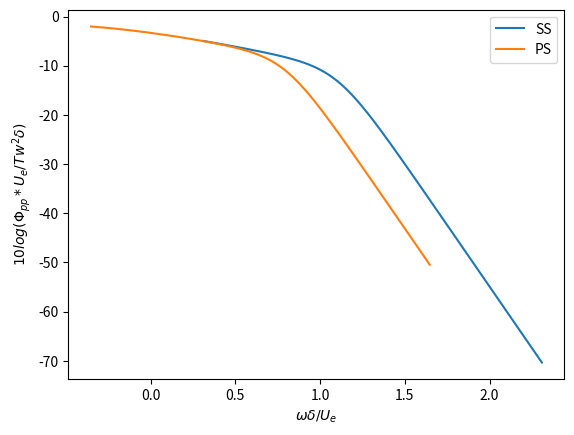

The script that saved this image: (Note: this script raises an exception after producing the figure.)
#
# code Aeroacoustics PSD
"""
 @author : D. Chibouti
 Paris 2023
"""
import numpy as np
from matplotlib import pyplot as plt
import scipy.special as sc
from scipy import integrate

# Constantes
# Fluid proprieties
rho = 1.2249                        # density de l'air
Temp= 288.15                        # temperature
mu  = 1.813*pow(10,-5)              # viscosity dynamique
nu  = mu/rho                        # viscosity cinematique

# Flight propieties
U_inf = 15.3 # 231.43               # velocity infty (en amont)
U_c  = 0.8 * U_inf                  # velocity de la couche limite at Trailing Edge (TE) 
c   = 0.15                          # corde (chord airfoil)
AoA = 9.32e-1                       # angle of attaque


Re = U_inf*c/nu                     # nombre de Reynolds
Ma = 0.0045                          # Mach number 
print('Reynolds of this case :', Re)


# XFOIL output parameters
## XFOIL output parameters for Suction Side (SS) 
theta_ss =  0.011968                   # Momentum thickness
Dstar_ss = 0.035869                     # Displacement thickness
shape_factor_ss = 2.997                # Shape factor
delta_ss = Dstar_ss * 8                 # Boundary Layer thickness (BL)

U_ratio_ss = 0.92030
Ue_ss = U_inf *(U_ratio_ss)            # Velocity at the boundary-layer edge
Cf_ss = 0.000195                       # Skin friction coefficient at TE
Tw_ss = 0.5*rho*U_inf**2 * Cf_ss       # Shear stress at TE due to BL

Rt_ss = 0.11* pow(Ue_ss*theta_ss/nu,0.75)

## XFOIL output parameters for Pressure Side (PS)
theta_ps = 0.004334                  # Momentum thickness
Dstar_ps = 0.007812             # Displacement thickness
shape_factor_ps = 1.802              # Shape factor
delta_ps = Dstar_ps * 8         # Boundary Layer thickness

U_ratio_ps = 0.92030             
Ue_ps = U_inf *(U_ratio_ps)          # Velocity at the boundary-layer edge
Cf_ps = 0.002566                     # Skin friction coefficient at TE
Tw_ps = 0.5*rho*U_inf**2 * Cf_ps     # Shear stress at TE due to BL

Rt_ps = 0.11* pow(Ue_ps*theta_ps/nu,0.75)


# Frequency range
freq_s = 100                        # start frequency omega_s
freq_e = (10000 + 1)                # end frequency omega_e
freq_range = np.arange(freq_s, freq_e)

# Calculating phi_pp for SS and PS
phi_pp_ss = np.zeros(freq_e - freq_s)         # SS
phi_pp_ps = np.zeros(freq_e - freq_s)       # PS
inc = 0                                        # increment counter



for omega in range (freq_s, freq_e):
    # equation Goody pour surface pressure spectrum on SS
    k_ss = 2*np.pi*omega*delta_ss/Ue_ss
    phi_pp_ss[inc] = (Tw_ss*Tw_ss*delta_ss/Ue_ss) * (3*k_ss*k_ss) / ( pow(pow(k_ss,0.75) + 0.5, 3.7) + pow(1.1*pow(Rt_ss,-0.57)*k_ss, 7) )

    # equation Goody pour surface pressure spectrum on PS
    k_ps = 2*np.pi*omega*delta_ps/Ue_ss
    phi_pp_ps[inc] = (Tw_ps*Tw_ps*delta_ps/Ue_ss) * (3*k_ps*k_ps) / ( pow(pow(k_ps,0.75) + 0.5, 3.7) + pow(1.1*pow(Rt_ps,-0.57)*k_ps, 7) )
    
    inc+=1                                    # counter increment


# Plotting phi_pp
x_axis_freq = np.linspace(freq_s, freq_e, freq_e - freq_s)
plt.figure(1)
plt.plot(np.log10((x_axis_freq*delta_ss)/Ue_ss), 10*np.log10(phi_pp_ss/(Tw_ss*Tw_ss*delta_ss/(Ue_ss))), label = 'SS')
plt.plot(np.log10((x_axis_freq*delta_ps)/Ue_ps), 10*np.log10(phi_pp_ps/(Tw_ps*Tw_ps*delta_ps/Ue_ps)), label = 'PS')
plt.xlabel("$\omega\delta/U_e$"); plt.ylabel("$10log(\Phi_{pp}*U_e/Tw^2\delta)$")
plt.legend()
plt.savefig('Aeroacoustics_phi_pp_plots.png') 
plt.close()



# Diffraction theory for TE noise

alpha = 1.6                     # correlation length constant
L = 0.08                        # span length of airfoil [m]
c_0 = 334                       # speed of sound [m/s]
M = U_c /c_0   #U_inf/c_0       # convection Mach number

inc = 0
S_pp_SS = np.zeros(freq_e - freq_s)
S_pp_PS = np.zeros(freq_e - freq_s)
S_pp_Total = np.zeros(freq_e - freq_s)


for omega in range (freq_s, freq_e):
        
    # Radiation integral function calculation
    K_x = (2*np.pi*omega*c)/(2*U_c)   #  omega/U_c or (omega*c)/(2*U_c)
    al = Ue_ss/U_c
    beta = np.sqrt(1-M**2)
    mu_bar = (2*np.pi*omega*c)/(2*c_0*beta**2)

    xr = 1
    yr = 0
    zr = 1
    sigma = np.sqrt(xr**2 + (beta**2)*(yr**2 + zr**2))

    k_bar = 2*np.pi*omega*c/(2*c_0)
    k_x = 2*np.pi*omega/U_c
    k_y = 2*np.pi*omega*yr/(c_0*sigma)
    k_y_bar = k_y*c/2
    k_x_bar = k_x*c/2
    kappa = np.sqrt(mu_bar**2 - (k_y_bar**2/beta**2))
    eps = 1/np.sqrt(1+(1/(4*kappa)))

    i = 0+1j                            #imaginary
    B = K_x - M * mu_bar + kappa
    C = K_x - mu_bar*(xr/sigma - M)
    O = kappa - mu_bar*xr/sigma
    
    Theta = np.sqrt((k_x_bar + mu_bar * M + kappa)/(al * k_x_bar + mu_bar * M + kappa))
    H = (1+i)*np.exp(-4*i*kappa)*(1-Theta**2)/(2*np.sqrt(np.pi)*(al-1)*k_x_bar*np.sqrt(B))
    
    Es1, Ec1 = sc.fresnel((2*B-2*C)*np.sqrt(2/np.pi))
    E1 = Ec1 + i*Es1

    Es2, Ec2 = sc.fresnel((2*B)*np.sqrt(2/np.pi))
    E2 = Ec2 + i*Es2

    Es3, Ec3 = sc.fresnel((4*kappa)*np.sqrt(2/np.pi))
    E3 = Ec3 + i*Es3
    E3_con = np.transpose(np.conjugate(E3))

    Es4, Ec4 = sc.fresnel((2*O)*np.sqrt(2/np.pi))
    E4 = Ec4 + i*Es4
    
    G  = (1+eps)*np.exp(i*(2*kappa+O))*np.sin((O-2*kappa))/(O-2*kappa) \
         + (1-eps)*np.exp(i*(O-2*kappa))*np.sin((O+2*kappa))/(O+2*kappa) \
         + (1+eps)*(1-i)*np.exp(4*i*kappa)*E3/(2*(O-2*kappa)) \
         - (1-eps)*(1+i)*np.exp(-4*i*kappa)*E3_con/(2*(O+2*kappa)) \
         + 0.5*np.exp(2*i*O)*np.sqrt(2*kappa/O)*E4*(((1-eps)*(1+i)/(O+2*kappa))-((1+eps)*(1-i)/(O-2*kappa)))


    I_1 = i*np.exp(2*i*C)*((1+i)*np.exp(-2*i*C)*np.sqrt(B/(B-C))*E1 - (1+i)*E2 + 1)/C

    cI_ps = (1-(1+i)*E3)*np.exp(4*i*kappa);
    cI_ps = np.real(cI_ps) + i*np.imag(cI_ps)*eps;

    I_ps = H*cI_ps + H*(-np.exp(-2*i*O)+i*(O + k_x_bar + M*mu_bar - k_bar)*G)

    I = abs(I_1 + I_ps)
    
    # Amiet's TE theory: Power spectral density
    S_pp_SS[inc] = ((k_bar * zr)/(2*np.pi*sigma**2))**2  * 2 * L * (alpha * U_c / 2*np.pi*omega ) * phi_pp_ss[inc] * I**2
    S_pp_PS[inc] = ((k_bar * zr)/(2*np.pi*sigma**2))**2  * 2 * L * (alpha * U_c / 2*np.pi*omega ) * phi_pp_ps[inc] * I**2
    S_pp_Total[inc] = S_pp_SS[inc] + S_pp_PS[inc]
    
    inc+=1


# Calculating SPL

Pref = 2E-5                                         # reference pressure

SPL = 10*np.log10(S_pp_Total)-20*np.log10(Pref)     # dB
SPL_SS = 10*np.log10(S_pp_SS)-20*np.log10(Pref)     # dB
SPL_PS = 10*np.log10(S_pp_PS)-20*np.log10(Pref)     # dB

Sf = pow(SPL/10,10)

E = (freq_e-freq_s)*sum(Sf)/len(Sf)     # Energy in the frequency range
E_t = integrate.trapz(Sf,x_axis_freq)   # Total energy under the spectrum curve using trapezoidal integration
OASPL = 10*np.log10(E_t)                # Overall Sound Pressure Level, calculated as 10 * log10 of the total energy


print('E_t   : ', E_t)
print('OASPL : ', OASPL)



#Plotting PSD

plt.plot(np.log10(x_axis_freq), SPL_SS, '-', label = 'SS')
plt.plot(np.log10(x_axis_freq), SPL_PS, '-', label = 'PS')
plt.plot(np.log10(x_axis_freq), SPL,'-', label = 'SS + PS')
plt.legend()
plt.savefig('Aeroacoustics_SPL_plots.png') 
plt.close()

plt.plot((x_axis_freq), SPL_SS, '-', label = 'SS')
plt.plot((x_axis_freq), SPL_PS, '-', label = 'PS')
plt.plot((x_axis_freq), SPL,'-', label = 'SS + PS')
plt.legend()
plt.xscale('log')
plt.xlabel('Frequency (Hz)')
plt.ylabel('Sound Pressure Level (dB)')
plt.savefig('Aeroacoustics_PSD_plots.png') 
#plt.show()
plt.close()
